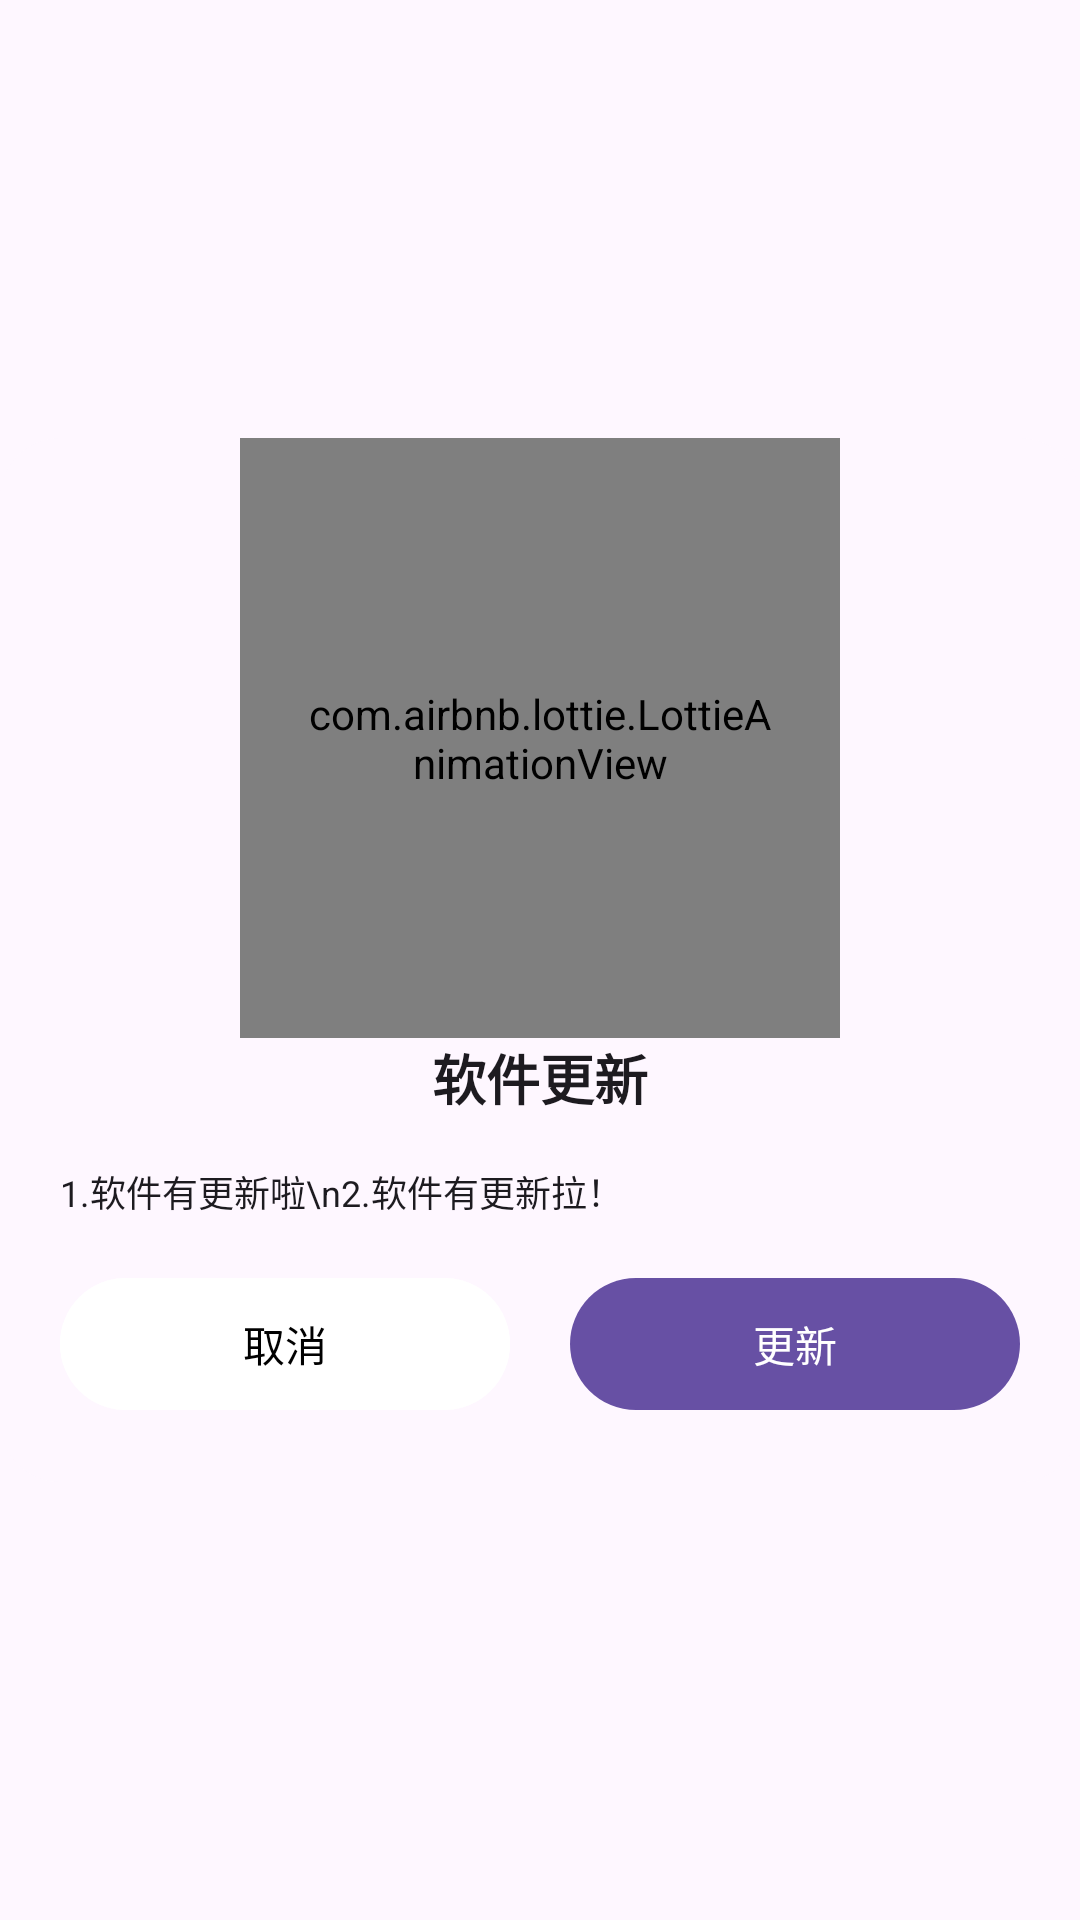

Here is an Android app screen rendered from its layout file. Give the layout XML and the strings, colors and styles it references.
<!-- AndroidManifest.xml: application theme Theme.音乐搜索重构版 -->
<!-- res/layout/dialog_linfeng.xml -->
<?xml version="1.0" encoding="utf-8"?>
<androidx.constraintlayout.widget.ConstraintLayout xmlns:android="http://schemas.android.com/apk/res/android"
    xmlns:app="http://schemas.android.com/apk/res-auto"
    android:layout_width="match_parent"
    android:layout_height="match_parent"
    android:id="@+id/dialog_linfeng"
    android:layout_marginLeft="60dp"
    android:layout_marginRight="60dp">

    <com.google.android.material.card.MaterialCardView
        android:layout_width="0dp"
        android:layout_height="wrap_content"
        app:cardCornerRadius="20dp"
        app:cardElevation="0dp"
        app:layout_constraintBottom_toBottomOf="parent"
        app:layout_constraintEnd_toEndOf="parent"
        app:layout_constraintStart_toStartOf="parent"
        app:layout_constraintTop_toTopOf="parent"
        app:strokeWidth="0dp">

        <androidx.constraintlayout.widget.ConstraintLayout
            android:layout_width="match_parent"
            android:layout_height="wrap_content"
            android:paddingBottom="20dp">

            <com.airbnb.lottie.LottieAnimationView
                android:id="@+id/lottie"
                android:layout_width="200dp"
                android:layout_height="200dp"
                android:padding="20dp"
                app:layout_constraintEnd_toEndOf="parent"
                app:layout_constraintStart_toStartOf="parent"
                app:layout_constraintTop_toTopOf="parent"
                app:lottie_autoPlay="true"
                app:lottie_loop="true" />

            <androidx.appcompat.widget.AppCompatTextView
                android:id="@+id/title"
                android:layout_width="wrap_content"
                android:layout_height="wrap_content"
                android:text="软件更新"
                android:textColor="?attr/colorOnBackground"
                android:textSize="18sp"
                android:textStyle="bold"
                app:layout_constraintEnd_toEndOf="parent"
                app:layout_constraintStart_toStartOf="parent"
                app:layout_constraintTop_toBottomOf="@id/lottie" />

            <androidx.appcompat.widget.AppCompatTextView
                android:id="@+id/message"
                android:layout_width="0dp"
                android:layout_height="wrap_content"
                android:layout_marginStart="20dp"
                android:layout_marginTop="16dp"
                android:layout_marginEnd="20dp"
                android:gravity="left"
                android:text="1.软件有更新啦\n2.软件有更新拉！"
                android:textColor="?attr/colorOnBackground"
                android:textSize="12sp"
                app:layout_constraintEnd_toEndOf="parent"
                app:layout_constraintStart_toStartOf="parent"
                app:layout_constraintTop_toBottomOf="@id/title" />

            <androidx.appcompat.widget.LinearLayoutCompat
                android:layout_width="match_parent"
                android:layout_height="52dp"
                android:layout_marginTop="16dp"
                android:orientation="horizontal"
                android:paddingStart="10dp"
                android:paddingEnd="10dp"
                app:layout_constraintTop_toBottomOf="@id/message">

                <com.google.android.material.button.MaterialButton
                    android:id="@+id/negative"
                    android:layout_width="0dp"
                    android:layout_height="match_parent"
                    android:layout_marginStart="10dp"
                    android:layout_marginEnd="10dp"
                    android:layout_weight="1"
                    android:backgroundTint="@color/white"
                    android:text="取消"
                    android:textColor="@color/black" />

                <com.google.android.material.button.MaterialButton
                    android:id="@+id/positive"
                    android:layout_width="0dp"
                    android:layout_height="match_parent"
                    android:layout_marginStart="10dp"
                    android:layout_marginEnd="10dp"
                    android:layout_weight="1"
                    android:text="更新"
                    android:textColor="@color/white" />
            </androidx.appcompat.widget.LinearLayoutCompat>
        </androidx.constraintlayout.widget.ConstraintLayout>
    </com.google.android.material.card.MaterialCardView>
</androidx.constraintlayout.widget.ConstraintLayout>
<!-- resources referenced by this layout -->
<resources>
  <color name="black">#FF000000</color>
  <color name="white">#FFFFFFFF</color>
  <style name="Theme.音乐搜索重构版" parent="Base.Theme.音乐搜索重构版" />
  <style name="Base.Theme.音乐搜索重构版" parent="Theme.Material3.DayNight.NoActionBar">
          
  
      </style>
</resources>
